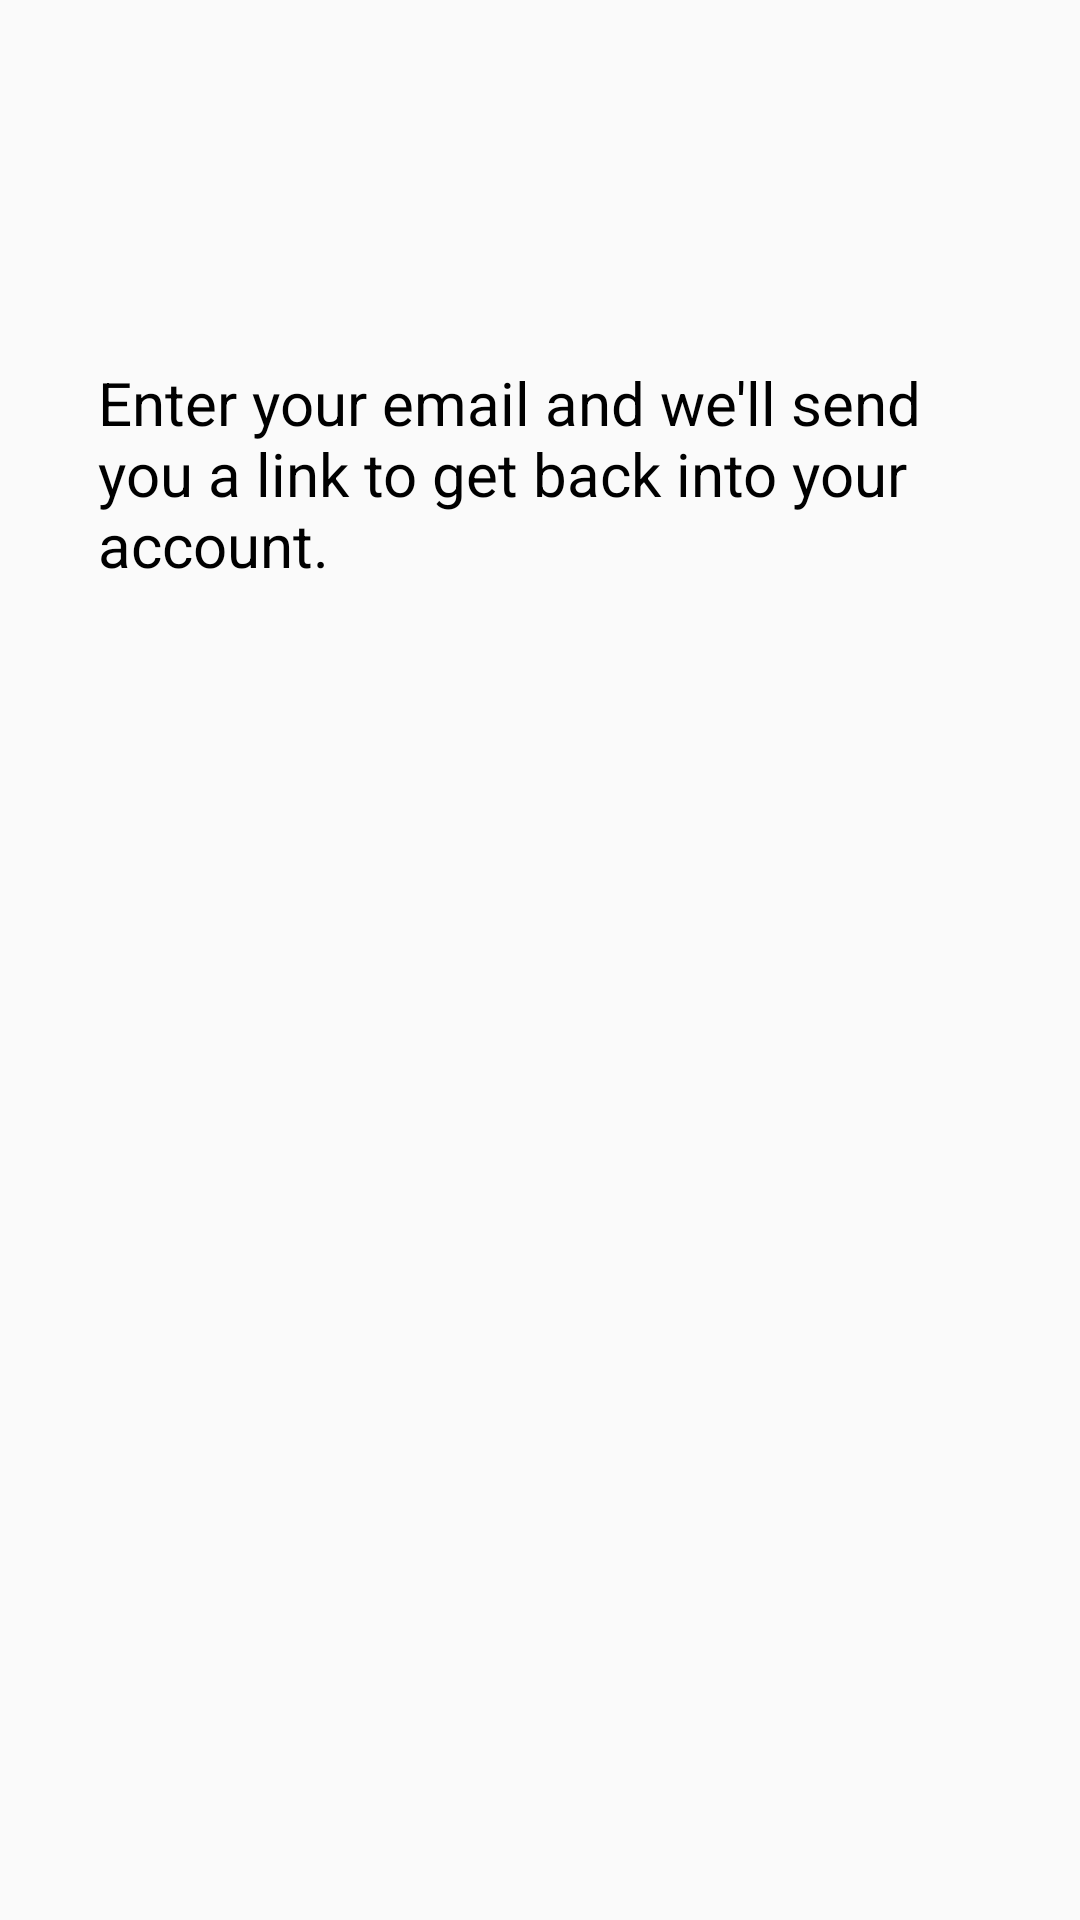

Produce the Android XML layout that renders to this screen, including the resource entries it uses.
<!-- AndroidManifest.xml: application theme AppTheme -->
<!-- res/layout/activity_forgotpassword.xml -->
<?xml version="1.0" encoding="utf-8"?>
<androidx.constraintlayout.widget.ConstraintLayout xmlns:android="http://schemas.android.com/apk/res/android"
    xmlns:app="http://schemas.android.com/apk/res-auto"
    xmlns:tools="http://schemas.android.com/tools"
    android:layout_width="match_parent"
    android:layout_height="match_parent"
    android:textAlignment="center"
    tools:context=".forgotpassword">

    <ImageView
        android:id="@+id/imageView3"
        android:layout_width="167dp"
        android:layout_height="136dp"
        android:layout_marginStart="311dp"
        android:layout_marginTop="5dp"
        android:layout_marginEnd="310dp"
        app:layout_constraintEnd_toEndOf="parent"
        app:layout_constraintStart_toStartOf="parent"
        app:layout_constraintTop_toTopOf="parent"
        app:srcCompat="@android:drawable/ic_lock_lock" />

    <TextView
        android:id="@+id/textView4"
        android:layout_width="459dp"
        android:layout_height="40dp"
        android:layout_marginStart="310dp"
        android:layout_marginTop="-10dp"
        android:layout_marginEnd="65dp"
        android:text="Trouble Logging In?"
        android:textColor="@color/red"
        android:textSize="25dp"
        app:layout_constraintEnd_toEndOf="parent"
        app:layout_constraintStart_toStartOf="parent"
        app:layout_constraintTop_toBottomOf="@+id/imageView3" />

    <TextView
        android:id="@+id/textView5"
        android:layout_width="300dp"
        android:layout_height="90dp"
        android:layout_marginStart="40dp"
        android:layout_marginTop="-51dp"
        android:layout_marginEnd="70dp"
        android:layout_marginBottom="54dp"
        android:text="Enter your email and we'll send you a link to get back into your account."
        android:textColor="@color/black"
        android:textSize="20dp"
        app:layout_constraintBottom_toTopOf="@+id/editText2"
        app:layout_constraintEnd_toEndOf="parent"
        app:layout_constraintHorizontal_bias="0.153"
        app:layout_constraintStart_toStartOf="parent"
        app:layout_constraintTop_toBottomOf="@+id/textView4" />

    <EditText
        android:id="@+id/editText2"
        android:layout_width="300dp"
        android:layout_height="40dp"
        android:layout_marginStart="200dp"
        android:layout_marginTop="1dp"
        android:layout_marginEnd="200dp"
        android:ems="10"
        android:hint="Email Address"
        android:background="@drawable/border"
        android:inputType="textEmailAddress"
        app:layout_constraintEnd_toEndOf="parent"
        app:layout_constraintStart_toStartOf="parent"
        app:layout_constraintTop_toBottomOf="@+id/textView5" />

    <Button
        android:id="@+id/button2"
        android:layout_width="150dp"
        android:layout_height="50dp"
        android:layout_marginStart="370dp"
        android:layout_marginTop="25dp"
        android:layout_marginEnd="370dp"
        android:text="Send"
        android:background="@color/blue"
        android:textColor="@color/white"
        app:layout_constraintEnd_toEndOf="parent"
        app:layout_constraintStart_toStartOf="parent"
        app:layout_constraintTop_toBottomOf="@+id/editText2" />
</androidx.constraintlayout.widget.ConstraintLayout>
<!-- resources referenced by this layout -->
<resources>
  <color name="black">#000000</color>
  <color name="blue">#0000FF</color>
  <color name="red">#FF0000</color>
  <color name="white">#FFFFFF</color>
  <!-- drawable border (drawable) -->
  <?xml version="1.0" encoding="utf-8"?>
  <shape xmlns:android="http://schemas.android.com/apk/res/android" android:shape="rectangle"  >
      <solid android:color="@android:color/black" android:textColor="@color/white" />
      <stroke android:width="2dip" android:color="#FF0000"/>
      <padding android:bottom="10dp" android:left="10dp" android:right="10dp" android:top="10dp"/>
  </shape>
  <style name="AppTheme" parent="Theme.AppCompat.Light.DarkActionBar">
          
          <item name="android:actionBarStyle">@style/MyActionBar</item>
          <item name="android:titleTextStyle">@style/MyActionBarTitleText</item>
          <item name="colorPrimary">#0F9D58</item>
          <item name="colorPrimaryDark">@color/colorPrimaryDark</item>
          <item name="colorAccent">@color/colorAccent</item>
  </style>
  <style name="MyActionBar" parent="@android:style/Widget.Holo.Light.ActionBar">
          <item name="android:background">#FFFFFF</item>
          <item name="android:titleTextStyle">@style/MyActionBarTitleText</item>
      </style>
  <style name="MyActionBarTitleText">
          <item name="android:textColor">@color/red</item>
      </style>
  <color name="colorPrimaryDark">#00574B</color>
  <color name="colorAccent">#D81B60</color>
</resources>
